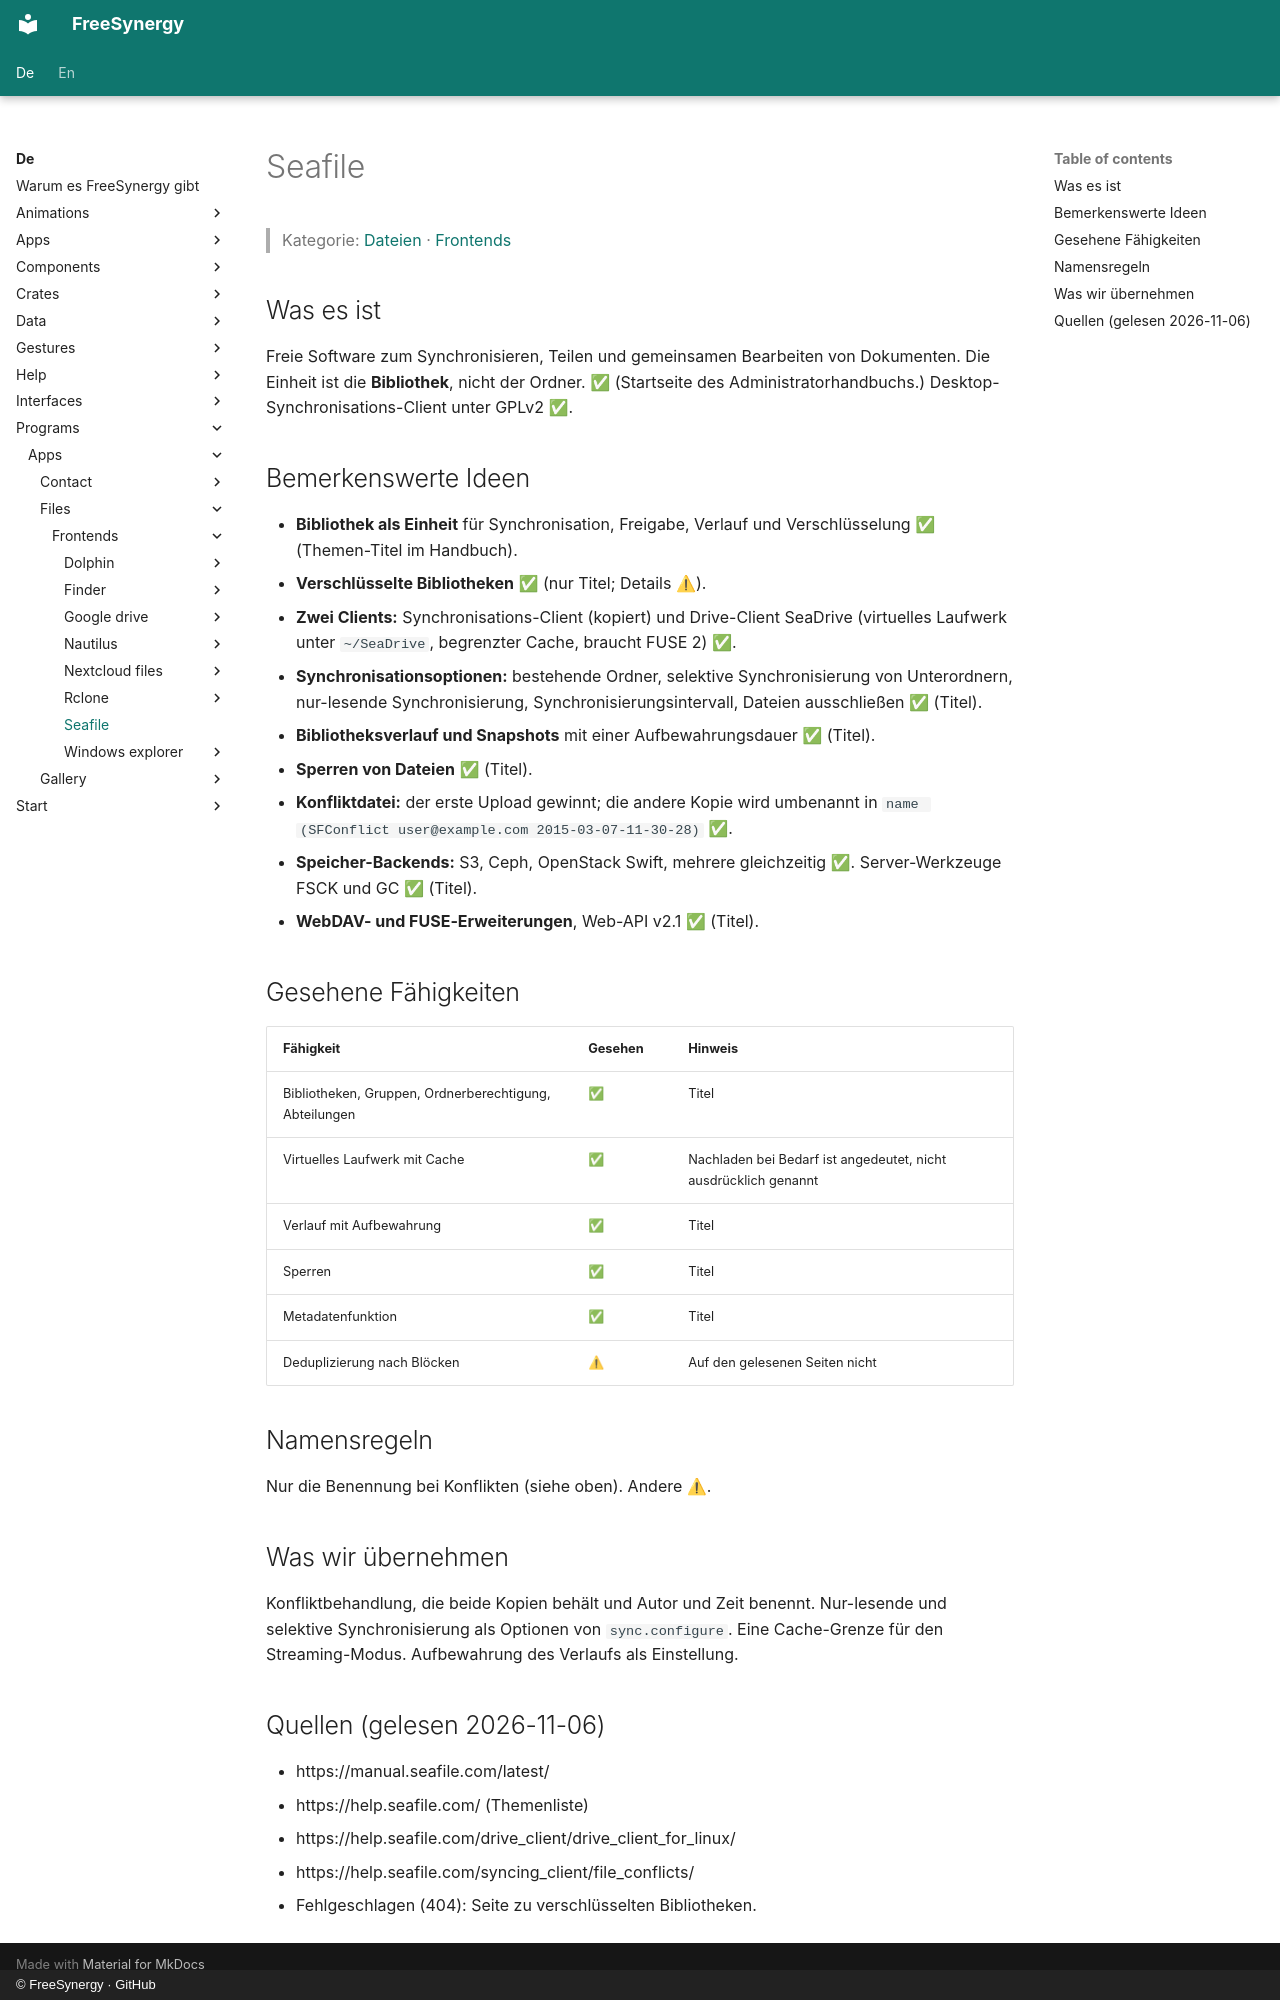

repository: FreeSynergy/fs-documentation · page: de/programs/apps/files/frontends/seafile/index.html · generator: mkdocs · copyright: © FreeSynergy · GitHub

# Seafile

> Kategorie: [Dateien](../../index.md) · [Frontends](../index.md)

## Was es ist

Freie Software zum Synchronisieren, Teilen und gemeinsamen Bearbeiten von Dokumenten. Die Einheit ist die **Bibliothek**, nicht der Ordner. ✅ (Startseite des Administratorhandbuchs.) Desktop-Synchronisations-Client unter GPLv2 ✅.

## Bemerkenswerte Ideen

- **Bibliothek als Einheit** für Synchronisation, Freigabe, Verlauf und Verschlüsselung ✅ (Themen-Titel im Handbuch).
- **Verschlüsselte Bibliotheken** ✅ (nur Titel; Details ⚠).
- **Zwei Clients:** Synchronisations-Client (kopiert) und Drive-Client SeaDrive (virtuelles Laufwerk unter `~/SeaDrive`, begrenzter Cache, braucht FUSE 2) ✅.
- **Synchronisationsoptionen:** bestehende Ordner, selektive Synchronisierung von Unterordnern, nur-lesende Synchronisierung, Synchronisierungsintervall, Dateien ausschließen ✅ (Titel).
- **Bibliotheksverlauf und Snapshots** mit einer Aufbewahrungsdauer ✅ (Titel).
- **Sperren von Dateien** ✅ (Titel).
- **Konfliktdatei:** der erste Upload gewinnt; die andere Kopie wird umbenannt in `name (SFConflict user@example.com 2015-03-07-11-30-28)` ✅.
- **Speicher-Backends:** S3, Ceph, OpenStack Swift, mehrere gleichzeitig ✅. Server-Werkzeuge FSCK und GC ✅ (Titel).
- **WebDAV- und FUSE-Erweiterungen**, Web-API v2.1 ✅ (Titel).

## Gesehene Fähigkeiten

| Fähigkeit | Gesehen | Hinweis |
|-----------|---------|---------|
| Bibliotheken, Gruppen, Ordnerberechtigung, Abteilungen | ✅ | Titel |
| Virtuelles Laufwerk mit Cache | ✅ | Nachladen bei Bedarf ist angedeutet, nicht ausdrücklich genannt |
| Verlauf mit Aufbewahrung | ✅ | Titel |
| Sperren | ✅ | Titel |
| Metadatenfunktion | ✅ | Titel |
| Deduplizierung nach Blöcken | ⚠ | Auf den gelesenen Seiten nicht |

## Namensregeln

Nur die Benennung bei Konflikten (siehe oben). Andere ⚠.

## Was wir übernehmen

Konfliktbehandlung, die beide Kopien behält und Autor und Zeit benennt. Nur-lesende und selektive Synchronisierung als Optionen von `sync.configure`. Eine Cache-Grenze für den Streaming-Modus. Aufbewahrung des Verlaufs als Einstellung.

## Quellen (gelesen 2026-11-06)

- https://manual.seafile.com/latest/
- https://help.seafile.com/ (Themenliste)
- https://help.seafile.com/drive_client/drive_client_for_linux/
- https://help.seafile.com/syncing_client/file_conflicts/
- Fehlgeschlagen (404): Seite zu verschlüsselten Bibliotheken.
